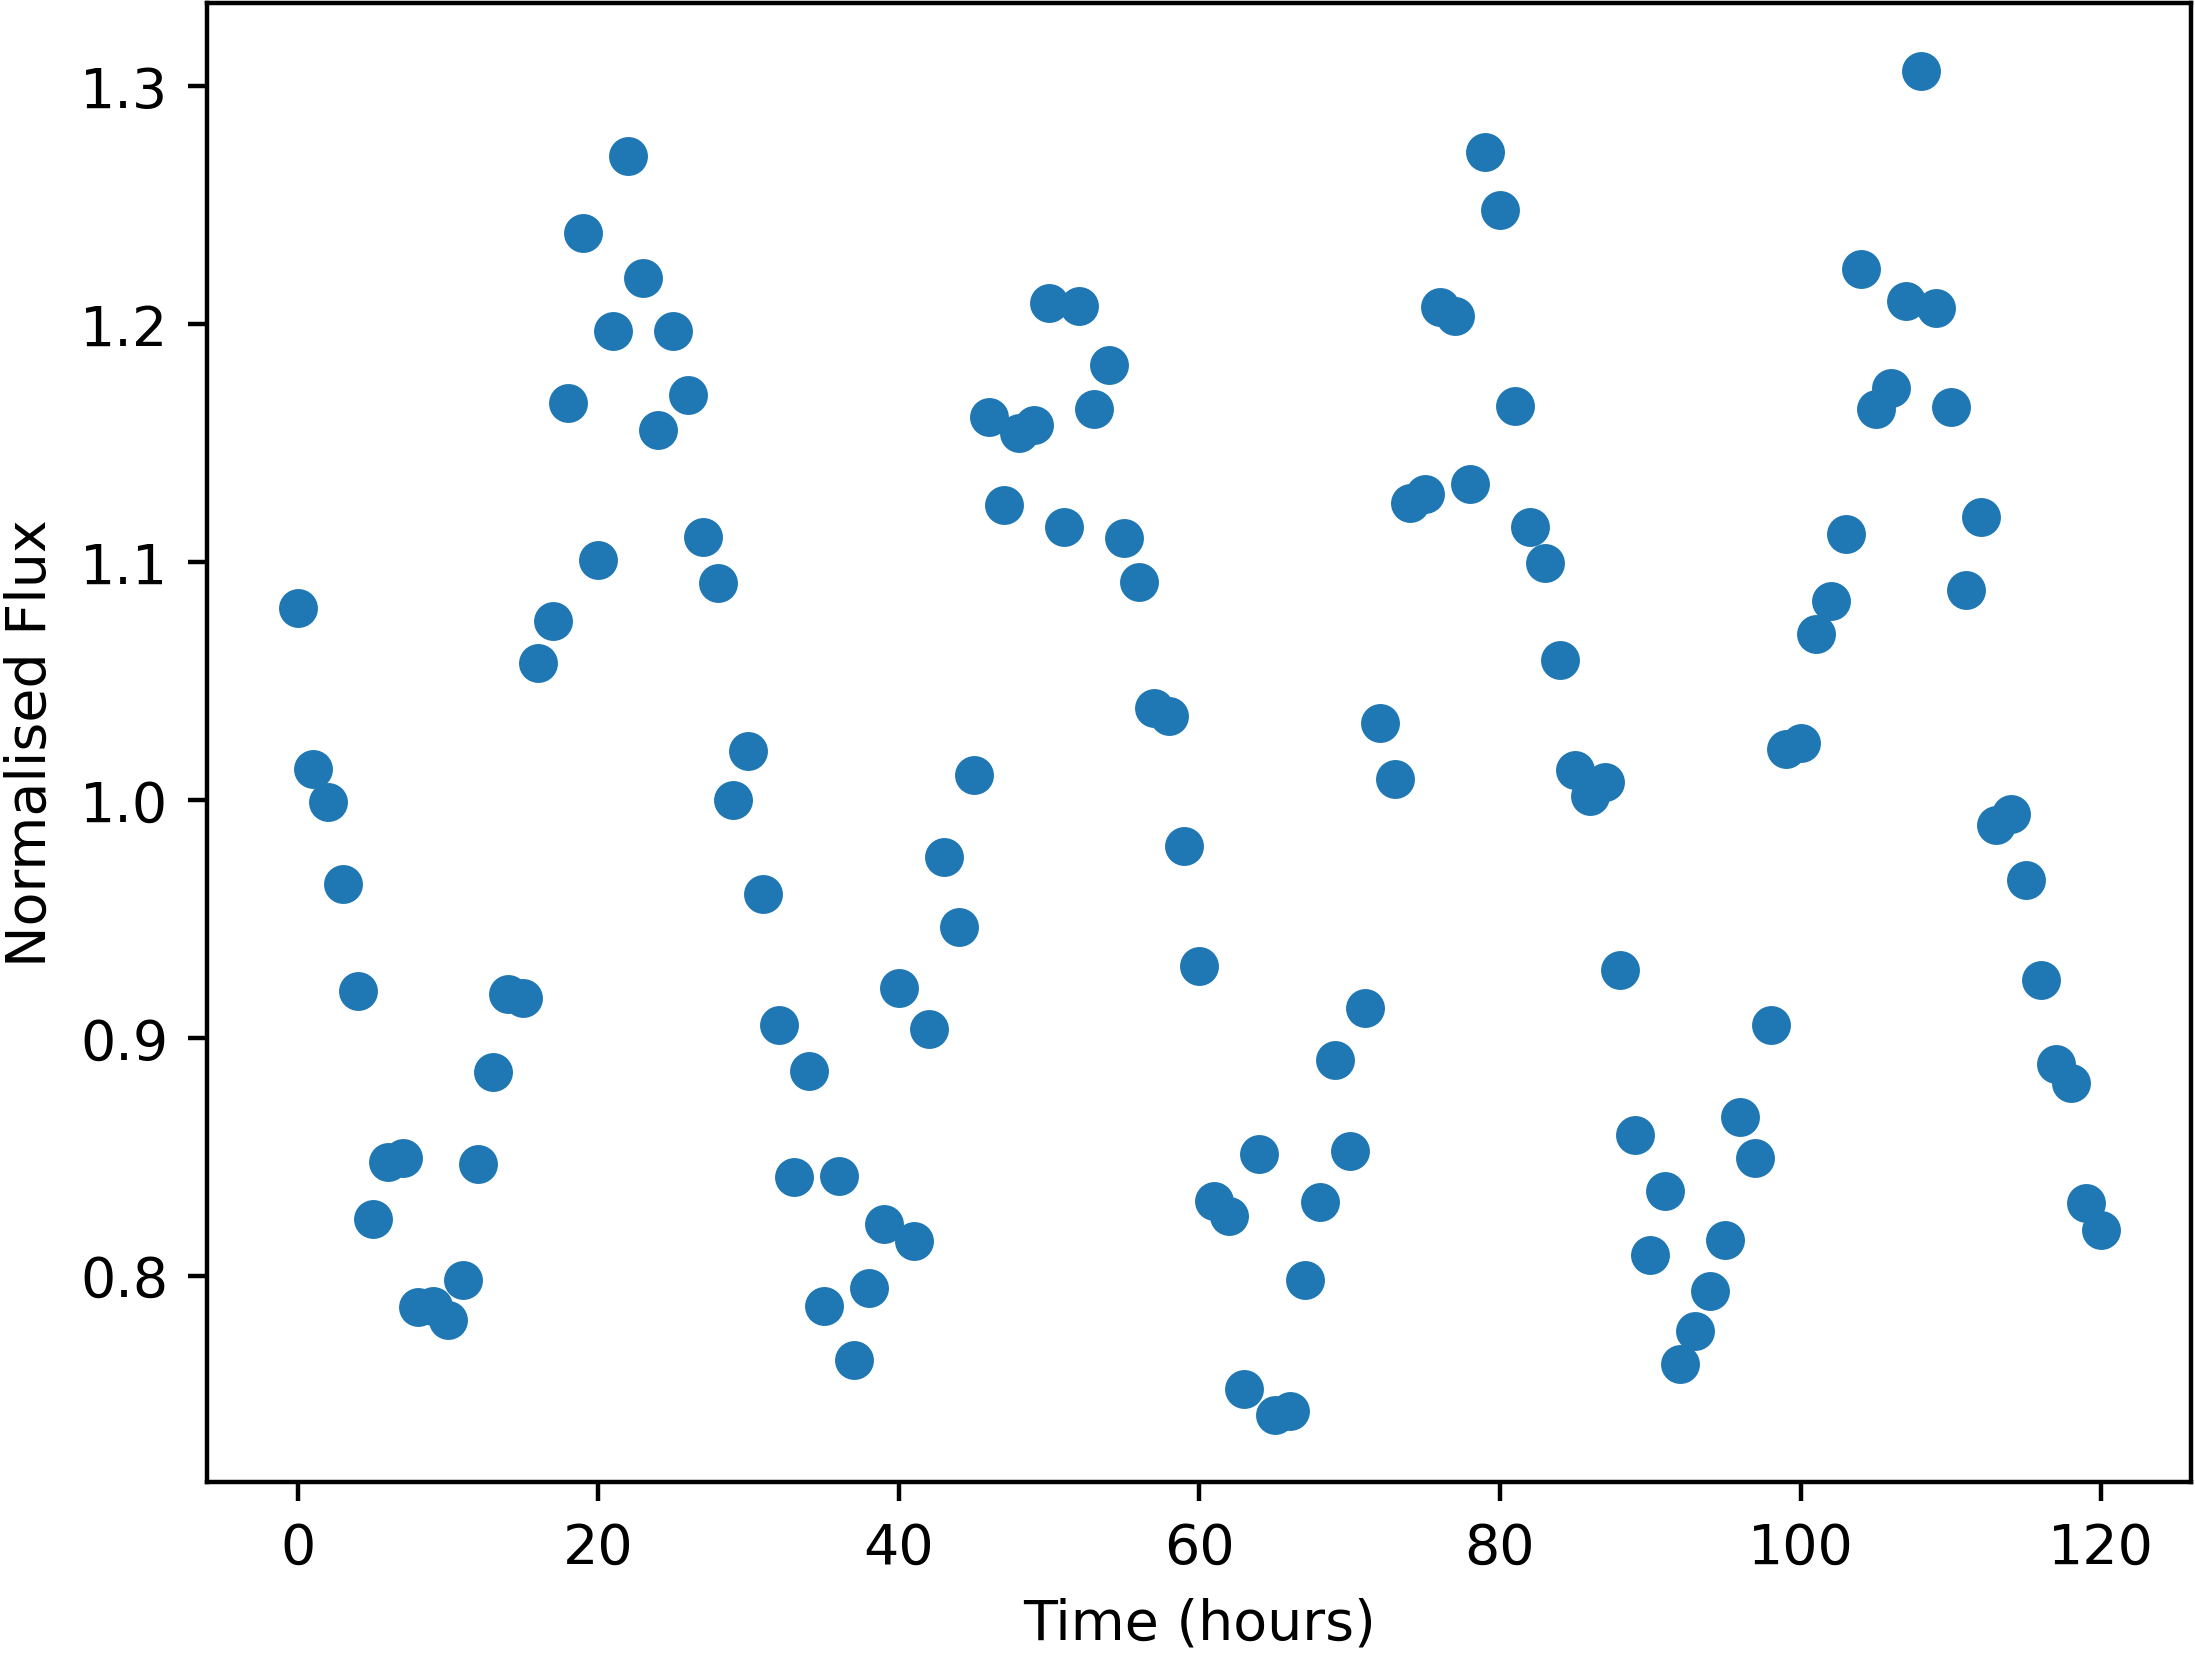

The file beside this chart, header and first rows:
Time, NormalisedFlux
0.0, 1.081
1.0, 1.013
2.0, 0.999
3.0, 0.9645
4.0, 0.9198
5.0, 0.8237
6.0, 0.8479
7.0, 0.8493
8.0, 0.7869
9.0, 0.7873
10.0, 0.7812
11.0, 0.7983
12.0, 0.847
13.0, 0.8858
14.0, 0.9186
15.0, 0.9168
16.0, 1.057
17.0, 1.075
18.0, 1.167
19.0, 1.238
20.0, 1.101
21.0, 1.197
22.0, 1.271
23.0, 1.219
24.0, 1.155
25.0, 1.197
26.0, 1.17
27.0, 1.11
28.0, 1.091
29.0, 1
30.0, 1.021
31.0, 0.9607
32.0, 0.9054
33.0, 0.8413
34.0, 0.8861
35.0, 0.7873
36.0, 0.8418
37.0, 0.7648
38.0, 0.7947
39.0, 0.8216
40.0, 0.9212
41.0, 0.8144
42.0, 0.9037
43.0, 0.9759
44.0, 0.9468
45.0, 1.01
46.0, 1.161
47.0, 1.124
48.0, 1.154
49.0, 1.158
50.0, 1.209
51.0, 1.115
52.0, 1.208
53.0, 1.164
54.0, 1.183
55.0, 1.11
56.0, 1.092
57.0, 1.039
58.0, 1.035
59.0, 0.9805
... 61 more rows
